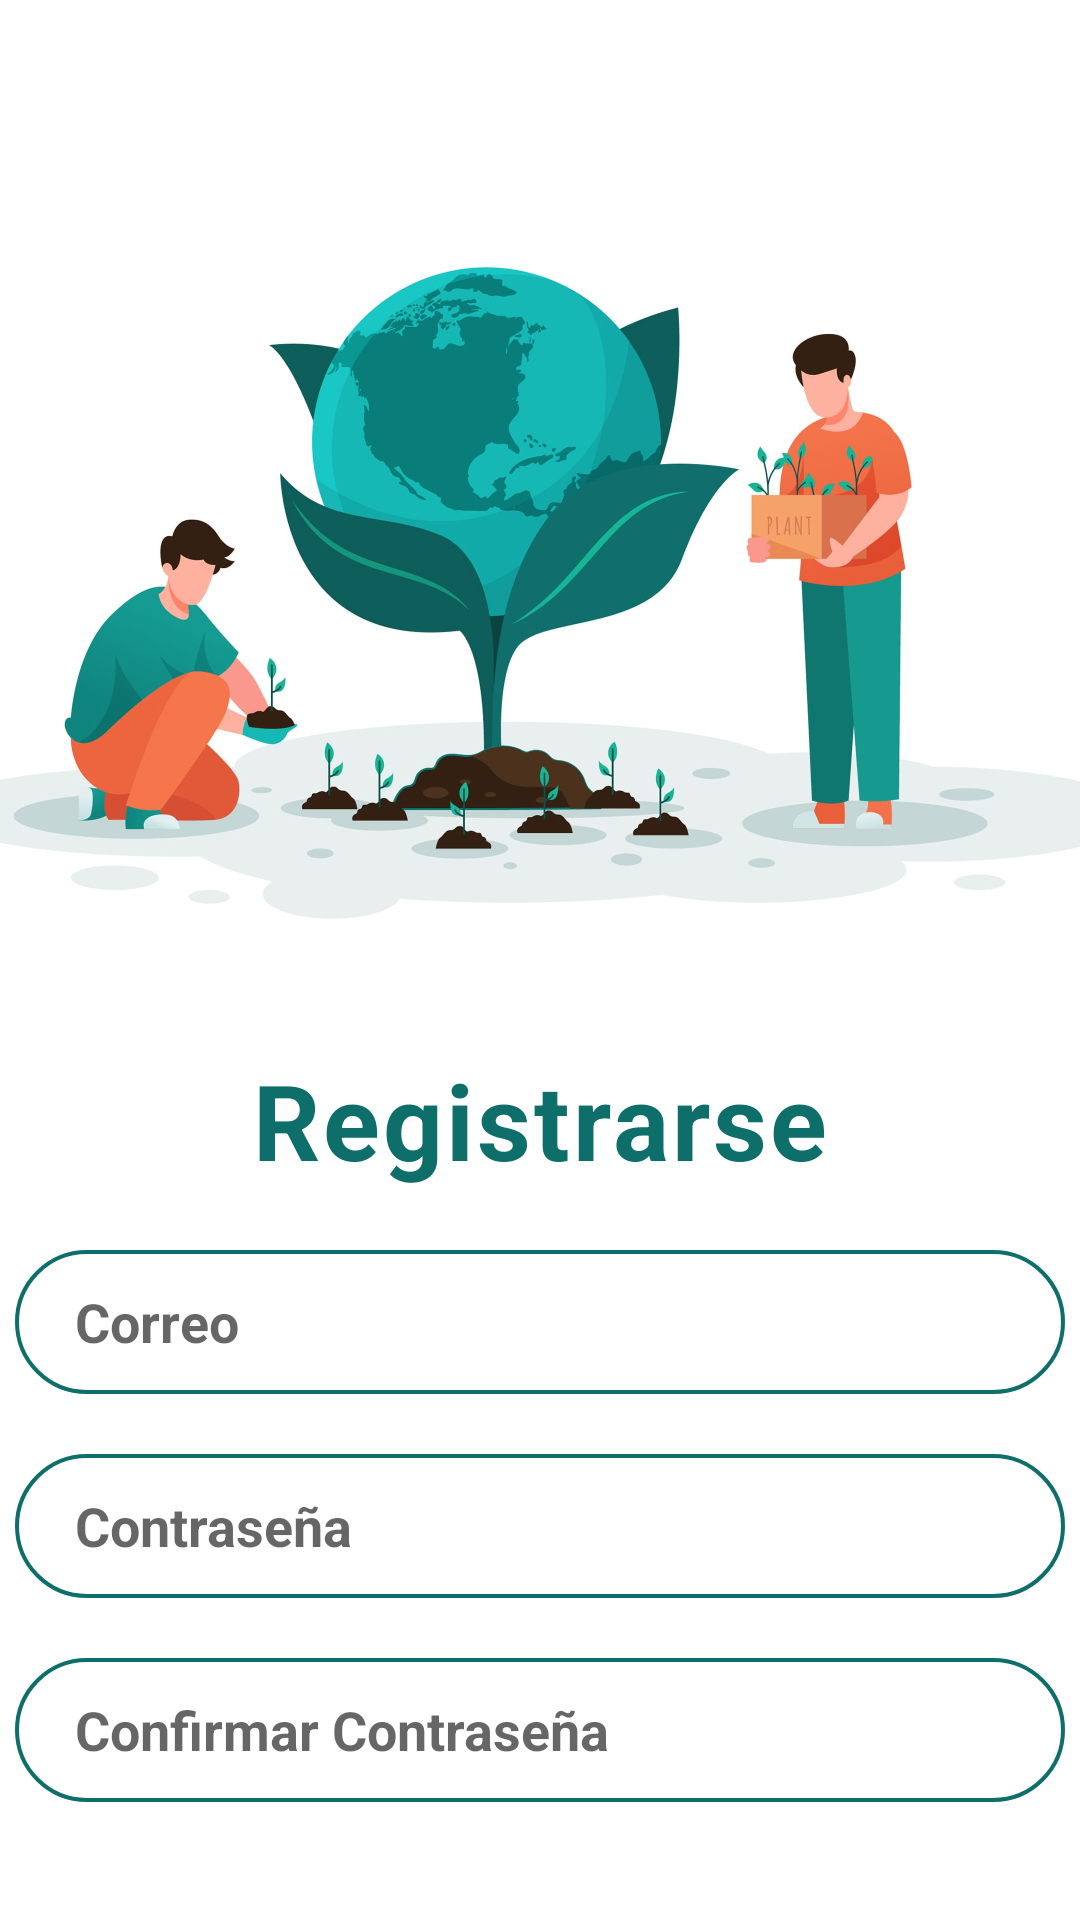

This screen was rendered from an Android layout file. Write that file and the resources it references.
<!-- AndroidManifest.xml: application theme Theme.HuertoVertical -->
<!-- res/layout/activity_register.xml -->
<?xml version="1.0" encoding="utf-8"?>
<LinearLayout
    xmlns:android="http://schemas.android.com/apk/res/android"
    android:layout_width="match_parent"
    android:layout_height="match_parent"
    android:orientation="vertical"
    android:gravity="center_horizontal">

    <ImageView
        android:layout_width="500dp"
        android:layout_height="350dp"
        android:src="@mipmap/image"/>

    <TextView
        android:layout_width="wrap_content"
        android:layout_height="wrap_content"
        android:text="Registrarse"
        android:textColor="#0d6e6a"
        android:textSize="35dp"
        android:textStyle="bold"
        android:letterSpacing="0.03"/>

    <EditText
        android:id="@+id/correo"
        android:layout_width="350dp"
        android:layout_height="48dp"
        android:layout_marginTop="20dp"
        android:background="@drawable/forget"
        android:paddingLeft="20dp"
        android:hint="Correo"
        android:textColor="#0d6e6a"
        android:textSize="18dp"
        android:textStyle="bold" />

    <EditText
        android:id="@+id/contraseña"
        android:layout_width="350dp"
        android:layout_height="48dp"
        android:layout_marginTop="20dp"
        android:background="@drawable/forget"
        android:paddingLeft="20dp"
        android:hint="Contraseña"
        android:textColor="#0d6e6a"
        android:textSize="18dp"
        android:textStyle="bold" />

    <EditText
        android:id="@+id/confirmaContraseña"
        android:layout_width="350dp"
        android:layout_height="48dp"
        android:layout_marginTop="20dp"
        android:background="@drawable/forget"
        android:paddingLeft="20dp"
        android:hint="Confirmar Contraseña"
        android:textColor="#0d6e6a"
        android:textSize="18dp"
        android:textStyle="bold" />

    <Button
        android:id="@+id/btn_register"
        android:layout_width="350dp"
        android:layout_height="50dp"
        android:layout_marginTop="25dp"
        android:background="@drawable/botonverde"
        android:onClick="Anterior"
        android:text="Registrar"
        android:textColor="#FFF"
        android:textSize="18dp"
        android:textStyle="bold" />

    <TextView
        android:layout_width="wrap_content"
        android:layout_height="wrap_content"
        android:text="Ya tienes una cuenta? Inicia Sesión"
        android:textColor="#0d6e6a"
        android:textStyle="bold"
        android:textSize="18dp"
        android:layout_marginTop="15dp"/>

</LinearLayout>
<!-- resources referenced by this layout -->
<resources>
  <!-- drawable forget (drawable) -->
  <?xml version="1.0" encoding="utf-8"?>
  <shape xmlns:android="http://schemas.android.com/apk/res/android">
      <stroke android:width="1.3dp" android:color="#0d6e6a" />
      <padding android:left="10dp" android:top="10dp" android:right="10dp" android:bottom="10dp" />
      <corners android:radius="40dp" />
  </shape>
  <!-- mipmap image: jpg bitmap (mipmap-xxhdpi, 96640 bytes) -->
  <style name="Theme.HuertoVertical" parent="Theme.MaterialComponents.DayNight.DarkActionBar">
          
          <item name="colorPrimary">@color/purple_500</item>
          <item name="colorPrimaryVariant">@color/purple_700</item>
          <item name="colorOnPrimary">@color/white</item>
          
          <item name="colorSecondary">@color/teal_200</item>
          <item name="colorSecondaryVariant">@color/teal_700</item>
          <item name="colorOnSecondary">@color/black</item>
          
          <item name="android:statusBarColor" tools:targetApi="l">?attr/colorPrimaryVariant</item>
          
      </style>
  <!-- not gathered from this repository: default colours our renderer supplied (Android Studio template values) -->
  <color name="purple_500">#FF6200EE</color>
  <color name="purple_700">#FF3700B3</color>
  <color name="teal_200">#FF03DAC5</color>
  <color name="teal_700">#FF018786</color>
  <color name="black">#FF000000</color>
  <color name="white">#FFFFFFFF</color>
</resources>
